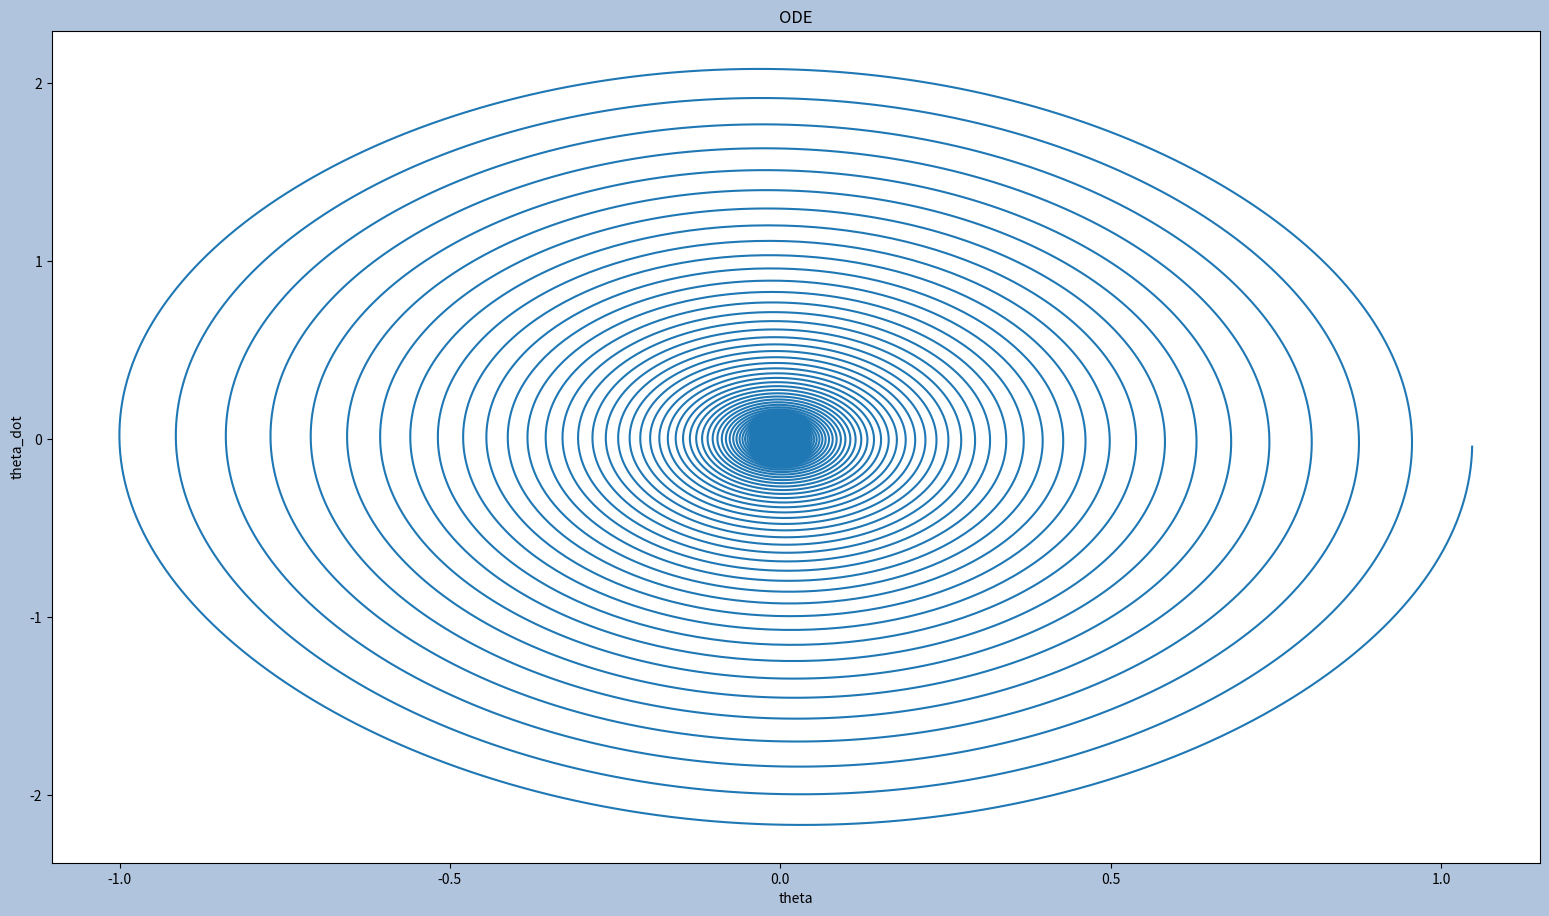

The matplotlib source for this figure:
#Credit to 3blue1brown!!
import numpy as np
import matplotlib.pyplot as plt

#Constants
g = 9.8
L = 2
mu = 0.1
theta_0 = np.pi /3
theta_dot_0 = 0
x = []
y = []

#Defining the ODE
def get_theta_double_dot(theta, theta_dot):
    return -mu * theta_dot - (g/L) * np.sin(theta)

def theta(t):
    theta = theta_0
    theta_dot = theta_dot_0
    delta_t = 0.01
    z = 0
    for time in range(0, int(t / delta_t)):
        theta_double_dot = get_theta_double_dot(theta, theta_dot)
        theta += theta_dot * delta_t
        x.append(theta)
        theta_dot += theta_double_dot * delta_t
        y.append(theta_dot)
        z+=1
    return theta

theta(1000)
fig, ax = plt.subplots(figsize=(19.2,10.8))
ax.plot(x, y)
ax.set_xlabel('theta')
ax.set_ylabel('theta_dot')
ax.set_title('ODE')
fig.set_facecolor('lightsteelblue')
plt.savefig('f.png')
